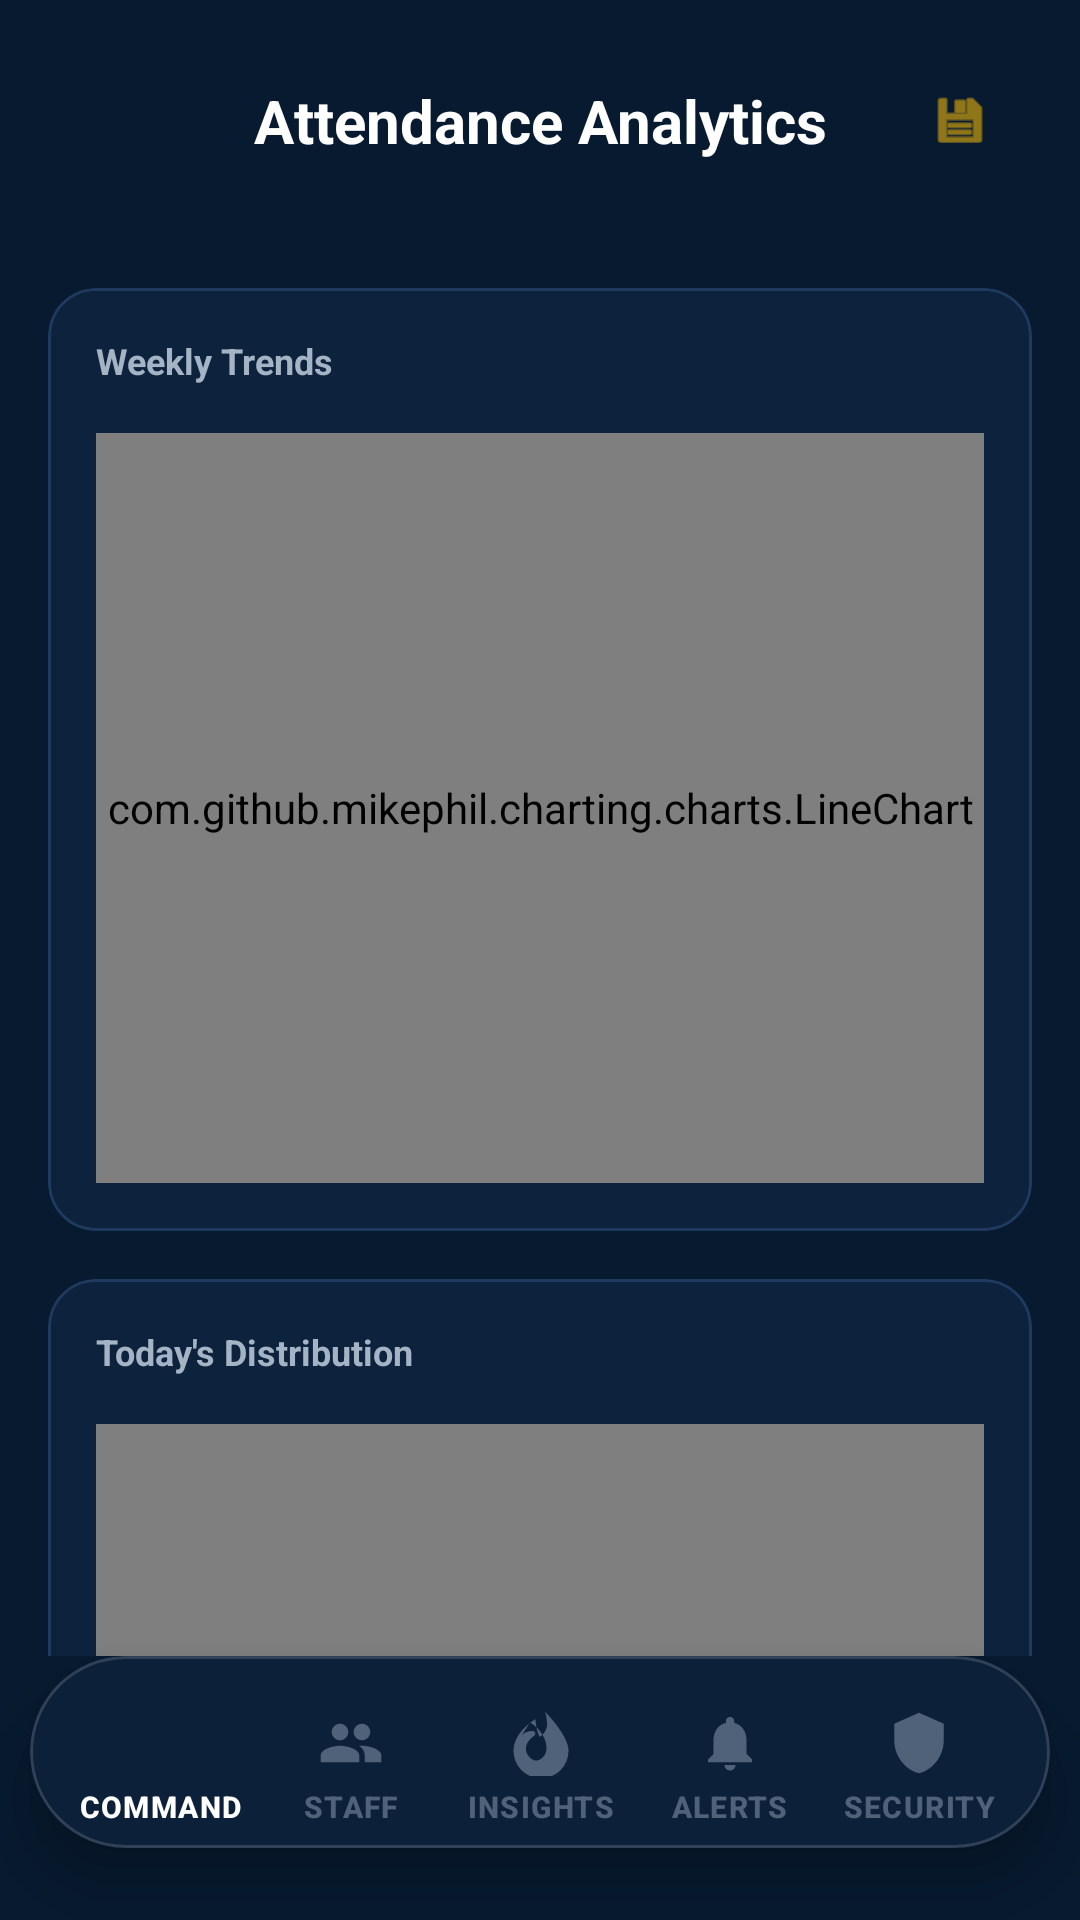

Reconstruct the res/layout file that produces this screen, plus the resources it refers to.
<!-- AndroidManifest.xml: application theme Theme.GeoAttend -->
<!-- res/layout/activity_attendance_analytics.xml -->
<?xml version="1.0" encoding="utf-8"?>
<RelativeLayout xmlns:android="http://schemas.android.com/apk/res/android"
    xmlns:app="http://schemas.android.com/apk/res-auto"
    android:layout_width="match_parent"
    android:layout_height="match_parent"
    android:background="@color/background">

    <LinearLayout
        android:layout_width="match_parent"
        android:layout_height="match_parent"
        android:layout_above="@id/admin_nav_dock_container"
        android:orientation="vertical">

        <androidx.constraintlayout.widget.ConstraintLayout
            android:layout_width="match_parent"
            android:layout_height="wrap_content"
            android:padding="16dp">

            <ImageButton
                android:id="@+id/btn_back"
                android:layout_width="48dp"
                android:layout_height="48dp"
                android:background="?attr/selectableItemBackgroundBorderless"
                android:src="@drawable/ic_back"
                app:layout_constraintStart_toStartOf="parent"
                app:layout_constraintTop_toTopOf="parent"
                app:tint="@color/white" />

            <TextView
                android:layout_width="wrap_content"
                android:layout_height="wrap_content"
                android:text="Attendance Analytics"
                android:textColor="@color/white"
                android:textSize="20sp"
                android:textStyle="bold"
                app:layout_constraintBottom_toBottomOf="@id/btn_back"
                app:layout_constraintEnd_toEndOf="parent"
                app:layout_constraintStart_toStartOf="parent"
                app:layout_constraintTop_toTopOf="@id/btn_back" />

            <com.google.android.material.button.MaterialButton
                android:id="@+id/btn_export_pdf"
                style="@style/Widget.Material3.Button.IconButton"
                android:layout_width="48dp"
                android:layout_height="48dp"
                app:icon="@android:drawable/ic_menu_save"
                app:layout_constraintEnd_toEndOf="parent"
                app:layout_constraintTop_toTopOf="parent"
                app:iconTint="@color/accent_gold" />

        </androidx.constraintlayout.widget.ConstraintLayout>

        <androidx.core.widget.NestedScrollView
            android:layout_width="match_parent"
            android:layout_height="match_parent">

            <LinearLayout
                android:layout_width="match_parent"
                android:layout_height="wrap_content"
                android:orientation="vertical"
                android:padding="16dp">

                <com.google.android.material.card.MaterialCardView
                    android:layout_width="match_parent"
                    android:layout_height="wrap_content"
                    app:cardBackgroundColor="@color/surface_l1"
                    app:cardCornerRadius="16dp"
                    app:cardElevation="0dp"
                    app:strokeColor="@color/divider"
                    app:strokeWidth="1dp">

                    <LinearLayout
                        android:layout_width="match_parent"
                        android:layout_height="wrap_content"
                        android:orientation="vertical"
                        android:padding="16dp">

                        <TextView
                            android:layout_width="wrap_content"
                            android:layout_height="wrap_content"
                            android:text="Weekly Trends"
                            android:textColor="@color/text_secondary"
                            android:textSize="12sp"
                            android:textStyle="bold" />

                        <com.github.mikephil.charting.charts.LineChart
                            android:id="@+id/lineChart"
                            android:layout_width="match_parent"
                            android:layout_height="250dp"
                            android:layout_marginTop="16dp" />
                    </LinearLayout>
                </com.google.android.material.card.MaterialCardView>

                <com.google.android.material.card.MaterialCardView
                    android:layout_width="match_parent"
                    android:layout_height="wrap_content"
                    android:layout_marginTop="16dp"
                    app:cardBackgroundColor="@color/surface_l1"
                    app:cardCornerRadius="16dp"
                    app:cardElevation="0dp"
                    app:strokeColor="@color/divider"
                    app:strokeWidth="1dp">

                    <LinearLayout
                        android:layout_width="match_parent"
                        android:layout_height="wrap_content"
                        android:orientation="vertical"
                        android:padding="16dp">

                        <TextView
                            android:layout_width="wrap_content"
                            android:layout_height="wrap_content"
                            android:text="Today's Distribution"
                            android:textColor="@color/text_secondary"
                            android:textSize="12sp"
                            android:textStyle="bold" />

                        <com.github.mikephil.charting.charts.PieChart
                            android:id="@+id/pieChart"
                            android:layout_width="match_parent"
                            android:layout_height="250dp"
                            android:layout_marginTop="16dp" />
                    </LinearLayout>
                </com.google.android.material.card.MaterialCardView>

            </LinearLayout>
        </androidx.core.widget.NestedScrollView>
    </LinearLayout>

    <include layout="@layout/layout_admin_nav" />

</RelativeLayout>
<!-- res/layout/layout_admin_nav.xml (included above) -->
<?xml version="1.0" encoding="utf-8"?>
<com.google.android.material.card.MaterialCardView xmlns:android="http://schemas.android.com/apk/res/android"
    xmlns:app="http://schemas.android.com/apk/res-auto"
    android:id="@+id/admin_nav_dock_container"
    style="@style/Widget.GeoAttend.FloatingDock"
    android:layout_width="340dp"
    android:layout_height="64dp"
    android:layout_alignParentBottom="true"
    android:layout_centerHorizontal="true"
    android:layout_marginBottom="24dp">

    <com.google.android.material.bottomnavigation.BottomNavigationView
        android:id="@+id/admin_bottom_navigation"
        style="@style/Widget.GeoAttend.BottomNavigationView"
        android:layout_width="match_parent"
        android:layout_height="match_parent"
        android:background="@color/surface_l1"
        app:menu="@menu/admin_nav_menu"
        app:labelVisibilityMode="labeled" />

</com.google.android.material.card.MaterialCardView>
<!-- resources referenced by this layout -->
<resources>
  <color name="accent_gold">#EAB308</color>
  <color name="background">#071A2F</color>
  <color name="divider">#1E3A5E</color>
  <color name="surface_l1">#0D223D</color>
  <color name="text_secondary">#A5B4C4</color>
  <color name="white">#FFFFFF</color>
  <style name="Widget.GeoAttend.BottomNavigationView" parent="Widget.Material3.BottomNavigationView">
          <item name="android:background">@android:color/transparent</item>
          <item name="itemIconSize">22dp</item>
          <item name="itemIconTint">@drawable/nav_item_state_list</item>
          <item name="itemTextColor">@drawable/nav_item_state_list</item>
          <item name="itemRippleColor">@null</item>
          <item name="itemActiveIndicatorStyle">@null</item>
          <item name="labelVisibilityMode">labeled</item>
          <item name="itemTextAppearanceActive">@style/TextAppearance.GeoAttend.NavLabel</item>
          <item name="itemTextAppearanceInactive">@style/TextAppearance.GeoAttend.NavLabel</item>
          <item name="itemPaddingTop">18dp</item>
          <item name="itemPaddingBottom">10dp</item>
          <item name="android:paddingStart">12dp</item>
          <item name="android:paddingEnd">12dp</item>
      </style>
  <style name="Widget.GeoAttend.FloatingDock" parent="Widget.Material3.CardView.Elevated">
          <item name="cardBackgroundColor">#E60D1621</item>
          <item name="cardCornerRadius">32dp</item>
          <item name="cardElevation">12dp</item>
          <item name="strokeColor">#26FFFFFF</item>
          <item name="strokeWidth">1dp</item>
      </style>
  <style name="Theme.GeoAttend" parent="Theme.Material3.Dark.NoActionBar">
          
          <item name="colorPrimary">@color/primary</item>
          <item name="colorOnPrimary">@color/on_primary</item>
          <item name="colorSecondary">@color/accent_emerald</item>
          <item name="colorTertiary">@color/accent_blue</item>
          
          <item name="android:windowBackground">@color/background</item>
          <item name="android:statusBarColor">@color/background</item>
          <item name="android:navigationBarColor">@color/background</item>
          
          <item name="colorSurface">@color/surface</item>
          <item name="colorOnSurface">@color/on_surface</item>
          <item name="colorSurfaceVariant">@color/surface_variant</item>
          <item name="colorOnSurfaceVariant">@color/on_surface_light</item>
  
          <item name="textAppearanceHeadlineLarge">@style/TextAppearance.GeoAttend.HeadlineLarge</item>
          <item name="textAppearanceTitleLarge">@style/TextAppearance.GeoAttend.TitleLarge</item>
      </style>
  <!-- drawable nav_item_state_list (drawable) -->
  <?xml version="1.0" encoding="utf-8"?>
  <selector xmlns:android="http://schemas.android.com/apk/res/android">
      <item android:color="@color/white" android:state_checked="true" />
      <item android:color="#8094A3B8" android:state_checked="false" />
  </selector>
  <style name="TextAppearance.GeoAttend.NavLabel" parent="TextAppearance.Material3.LabelSmall">
          <item name="android:textSize">10sp</item>
          <item name="android:textStyle">bold</item>
      </style>
  <color name="primary">#071A2F</color>
  <color name="on_primary">#FFFFFF</color>
  <color name="accent_emerald">#1EC98E</color>
  <color name="accent_blue">#3B82F6</color>
  <color name="surface">#0D223D</color>
  <color name="on_surface">#FFFFFF</color>
  <color name="surface_variant">#152E4D</color>
  <color name="on_surface_light">#A5B4C4</color>
  <style name="TextAppearance.GeoAttend.HeadlineLarge" parent="TextAppearance.Material3.HeadlineLarge">
          <item name="android:textColor">@color/white</item>
          <item name="android:textStyle">bold</item>
          <item name="android:letterSpacing">-0.02</item>
      </style>
  <style name="TextAppearance.GeoAttend.TitleLarge" parent="TextAppearance.Material3.TitleLarge">
          <item name="android:textColor">@color/white</item>
          <item name="android:textStyle">bold</item>
      </style>
</resources>
